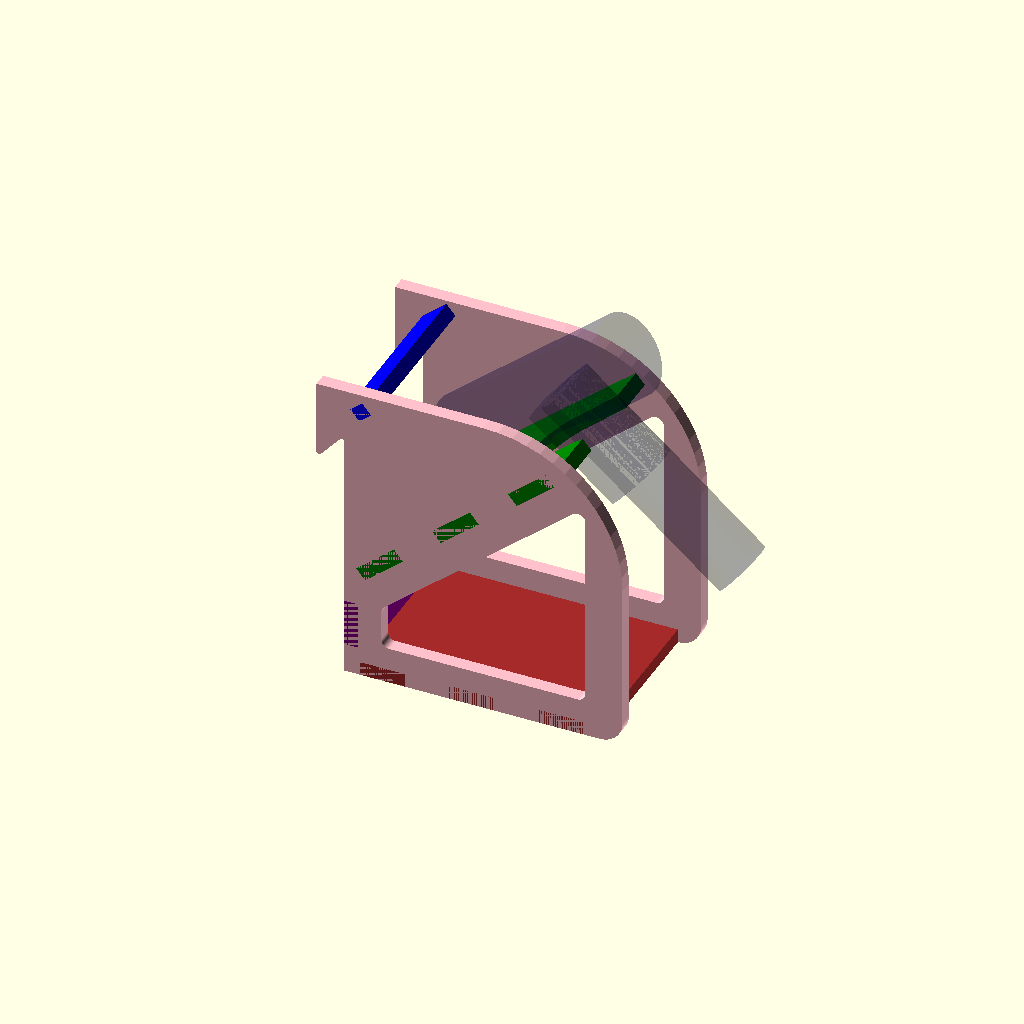
Cell 1: the model at its default parameters.
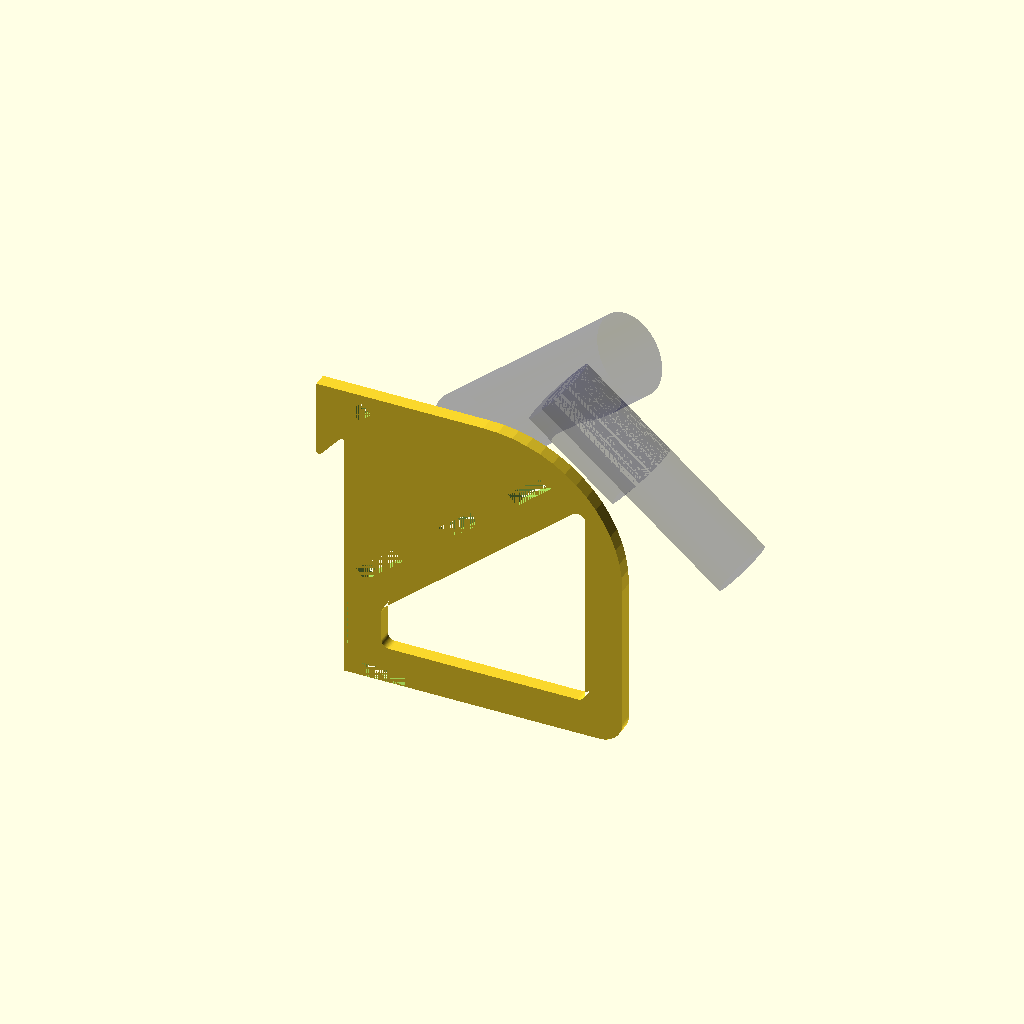
Cell 2: the same model with SHOW = "side".
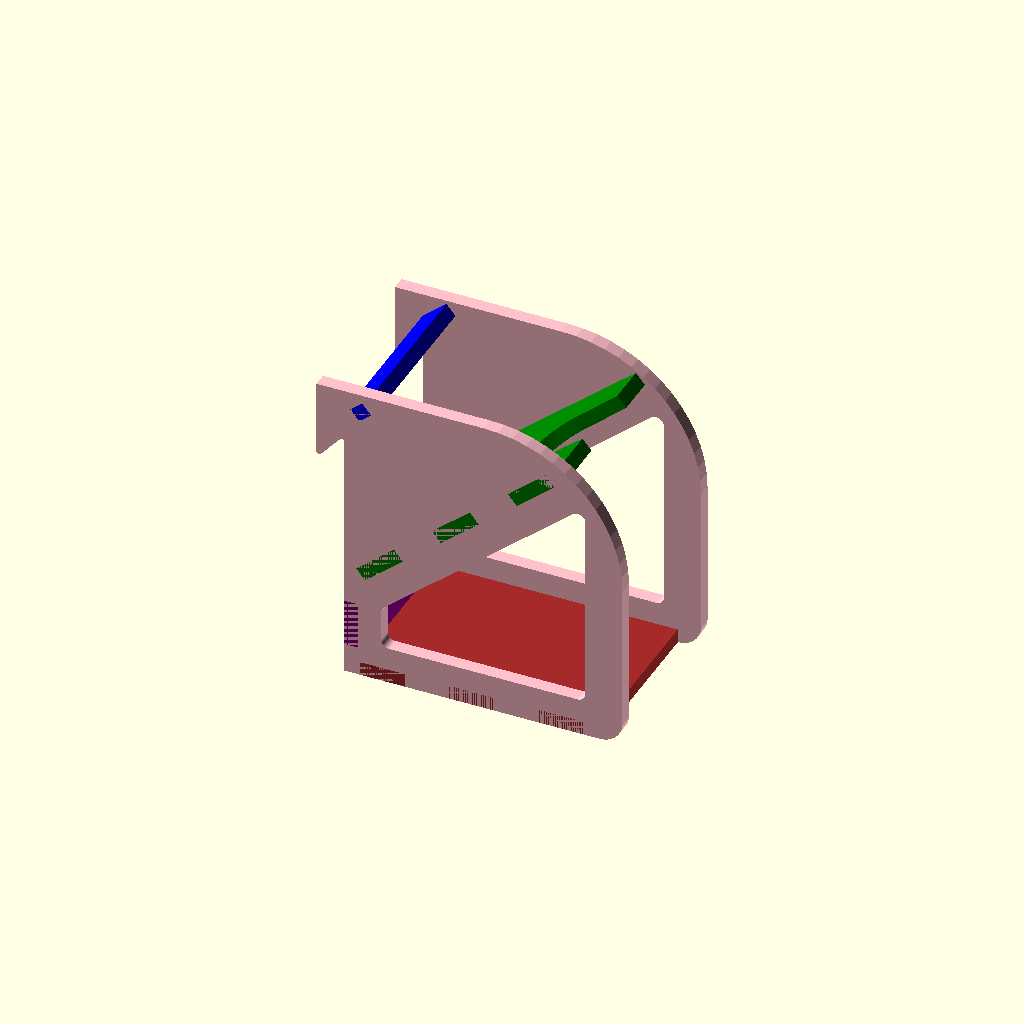
Cell 3 — SHOW_DRILL set to false, the other parameters unchanged.
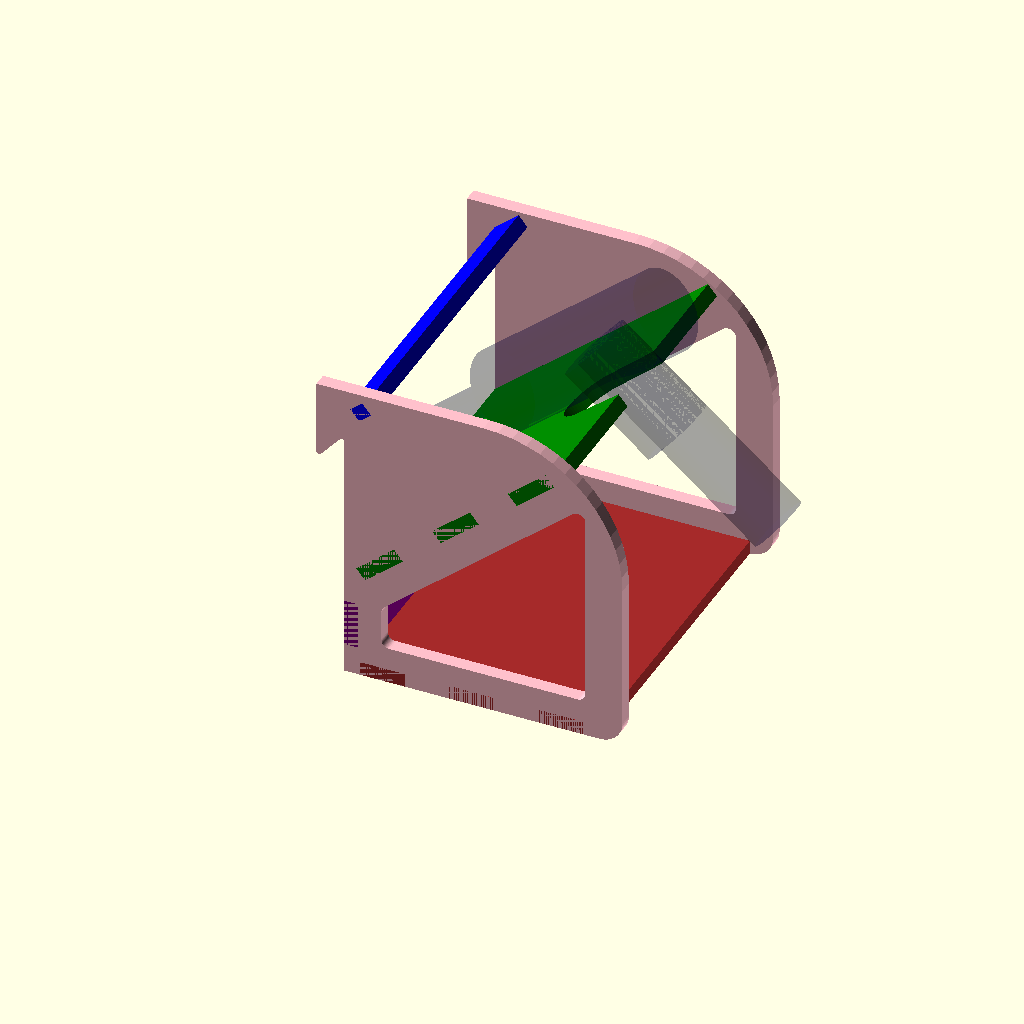
Cell 4: the same model with WIDTH = 200.
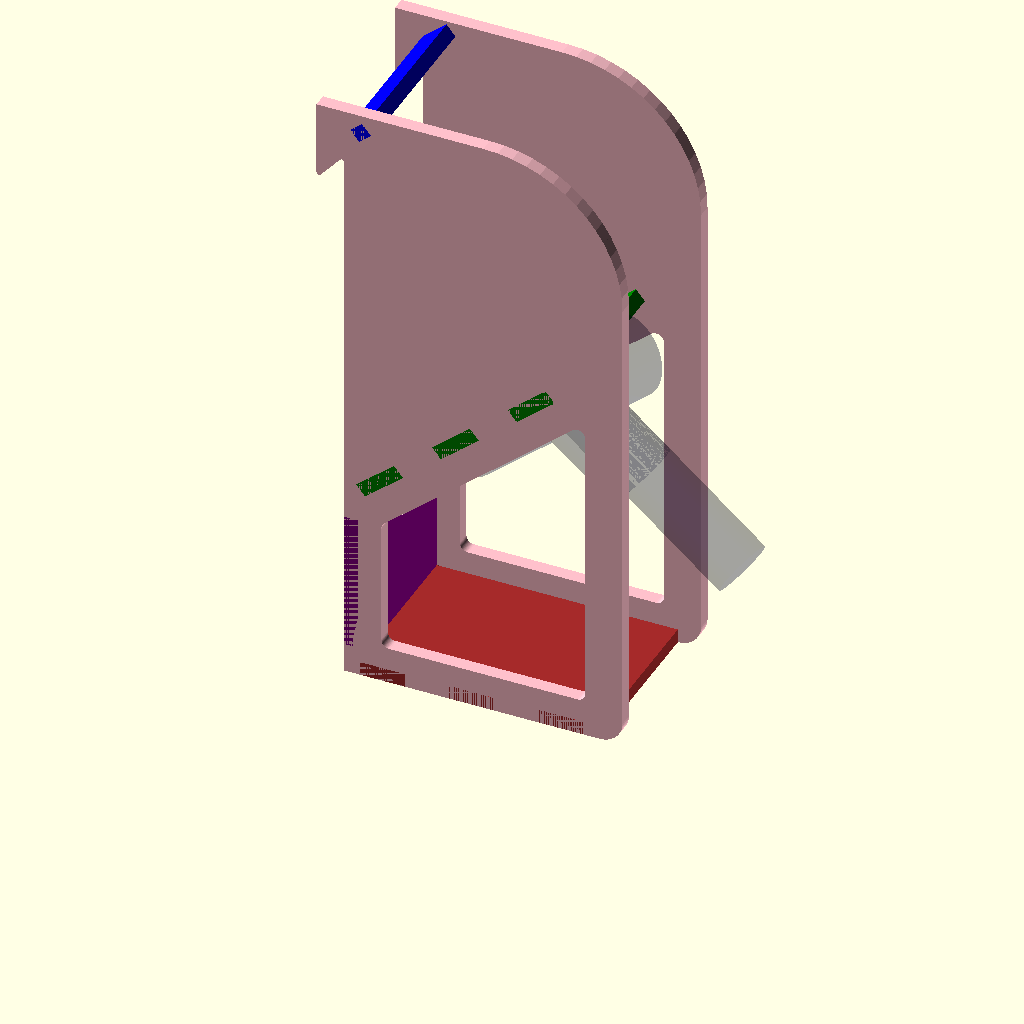
Cell 5: HEIGHT = 400 (everything else at default).
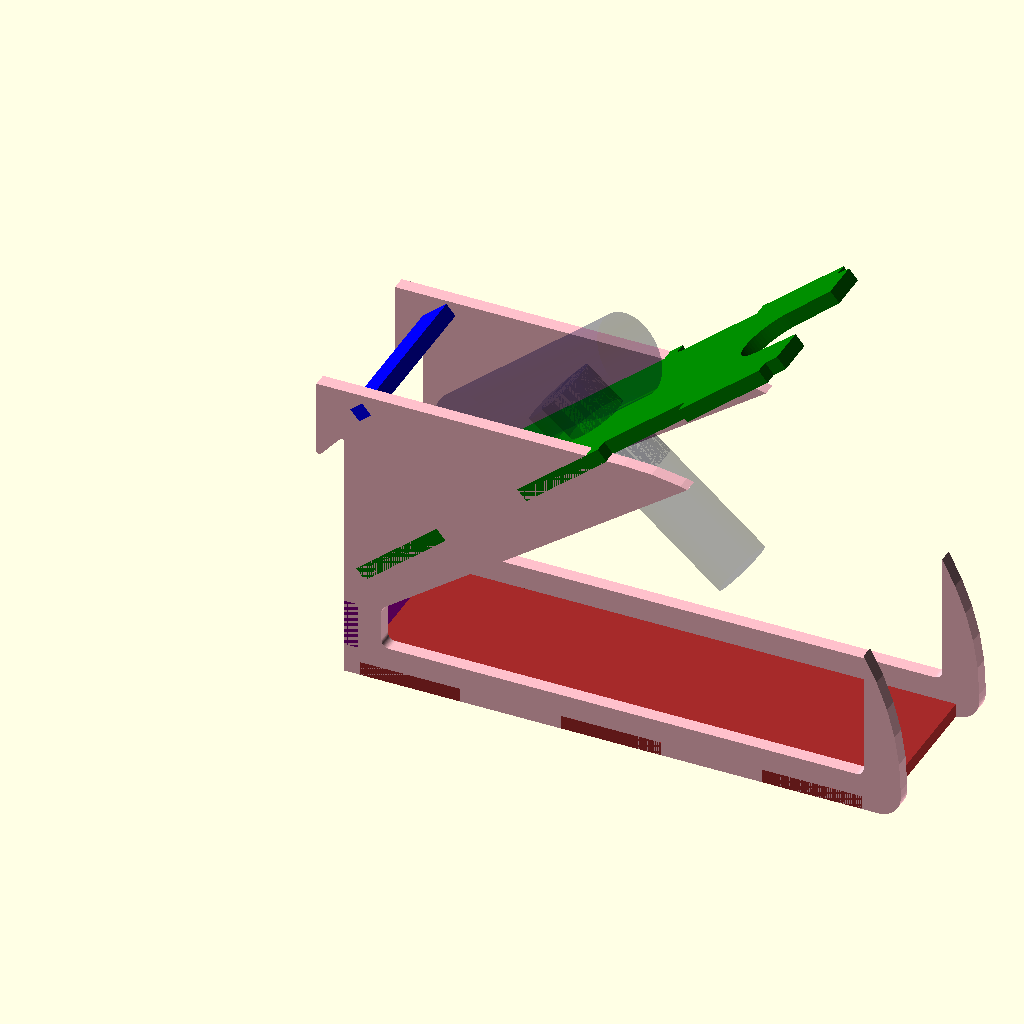
Cell 6: DEPTH = 360 (everything else at default).
All cells are drawn from one camera (rotation 55°, 0°, 25°, orthographic, colour scheme Cornfield), so only the parameter changes between them.
Source of the model, french-cleat-drill-holder/french-cleat-drill-holder.scad:
// French cleat drill holder
// Designed for CNC

WIDTH = 100;
HEIGHT = 200;
DEPTH = 180;

TOOL_WIDTH = 44;
TOOL_HEIGHT = HEIGHT * 0.3;
ANGLE = 40;
CUTOUT_DEPTH = 35;

BOTTOM_ROUNDING = 15;
WALL = 9;
TOP_BAR = 20;

$fn = 60;
SHOW = "all"; // ["all", "side", "top", "bottom", "rear", "angled shelf"]
SHOW_DRILL = true;

if (SHOW == "all") {
  color("pink") SideMasked();
  color("brown") BottomShelf();
  color("purple") RearPlate();
  color("blue") TopBar();
  color("green") AngledShelf();
  color("pink") translate([0, WIDTH + WALL,0]) SideMasked();
} else if (SHOW == "side") {
  difference() {
    SideMasked();
    RearPlate();
    TopBar();
    BottomShelf();
    AngledShelf();
  }
} else if (SHOW == "bottom") {
  BottomShelf();
} else if (SHOW == "top") {
  TopBar();
} else if (SHOW == "rear") {
  RearPlate();
} else if (SHOW == "angled shelf") {
  AngledShelf();
}

if (SHOW_DRILL) {
  %translate([115,WIDTH/2,200]) rotate([0,ANGLE,180]) Drill();
}

module SideMasked() {
  SideWithCleat();
//  translate([0, WIDTH + WALL,0]) SideWithCleat();
}

module BottomShelf() {
  cube([DEPTH - BOTTOM_ROUNDING, WIDTH, WALL]);
    tab_end_distance = 10;
    tab = (DEPTH - BOTTOM_ROUNDING - 2*tab_end_distance) / 5;
    translate([tab_end_distance,0,0]) {
        translate([0,-WALL,0]) cube([tab,WALL,WALL]);
        translate([tab*2,-WALL,0]) cube([tab,WALL,WALL]);
        translate([tab*4,-WALL,0]) cube([tab,WALL,WALL]);
        translate([0,WIDTH,0]) cube([tab,WALL,WALL]);
        translate([tab*2,WIDTH,0]) cube([tab,WALL,WALL]);
        translate([tab*4,WIDTH,0]) cube([tab,WALL,WALL]);
    }
}

module TopBar() {
  translate([0,0, HEIGHT - 15]) rotate([0,90-ANGLE,0]) {
    cube([WALL, WIDTH, TOP_BAR]);
    tab = TOP_BAR / 4;
    translate([0,-WALL,tab]) cube([WALL,WALL,tab*2]);
    translate([0,WIDTH,tab]) cube([WALL,WALL,tab*2]);
  }
}

module RearPlate() {
  translate([0,0, WALL]) {
    cube([WALL, WIDTH, TOOL_HEIGHT - WALL]);
    tab_edge_distance = 10;
    tab = (TOOL_HEIGHT-WALL-2*tab_edge_distance) / 1;
    translate([0,0,tab_edge_distance]) {
        translate([0,-WALL,0]) cube([WALL,WALL,tab]);
        translate([0,WIDTH,0]) cube([WALL,WALL,tab]);
    }
  }
}

module AngledShelf() {
  translate([0,0,TOOL_HEIGHT + WALL])
    rotate([0,-ANGLE,0])
      translate([0,0,-WALL]) {
        difference() {
          cube([DEPTH, WIDTH, WALL]);
          // Cut out
          hull() {
            translate([DEPTH-CUTOUT_DEPTH, WIDTH/2, -1]) cylinder(d=TOOL_WIDTH, h=WALL+2);
            translate([DEPTH, WIDTH/2, -1]) cylinder(d=TOOL_WIDTH * 1.1, h=WALL+2);
            //translate([DEPTH, WIDTH/2, WALL/2]) cube([1, TOOL_WIDTH, WALL+2], center=true);
          }
        }
        // Tabs
        tab_end_distance = 10;
        tab = (DEPTH - 2*tab_end_distance) / 5;
        translate([tab_end_distance,0,0]) {
            translate([0,-WALL,0]) cube([tab,WALL,WALL]);
            translate([tab*2,-WALL,0]) cube([tab,WALL,WALL]);
            translate([tab*4,-WALL,0]) cube([tab,WALL,WALL]);
            translate([0,WIDTH,0]) cube([tab,WALL,WALL]);
            translate([tab*2,WIDTH,0]) cube([tab,WALL,WALL]);
            translate([tab*4,WIDTH,0]) cube([tab,WALL,WALL]);
        }
      }
}

module SideWithCleat() {
  Side(HEIGHT, DEPTH, rb=BOTTOM_ROUNDING, rt=DEPTH * 0.5, t=WALL);
}


module Side(h, d, rb = 10, rt = 70, t=12.5) {
  assert(h > rt);
  assert(d > rt);
  rotate([90,0,0]) linear_extrude(t) offset(-1.6) offset(1.6) {
    translate([0,h-50,0]) rotate([0,180,180]) FrenchCleat2D(18, 50);
    difference() {
      hull() {
        // Bottom rear
        square([1,1]);
        // Bottom front
        translate([d - rb, rb]) circle(rb);
        // Front top
        translate([d-rt, h-rt]) intersection() {
          circle(rt);
          square([rt,rt]);
        };
        // Rear top
        translate([0, h-1]) square([1,1]);
      }
      // Lower cut out
      m = 15;
      offset(-m) hull() {
        r = 20;
        translate([WALL +  r, WALL + r]) circle(r); // Bottom rear
        translate([WALL +  r, WALL + TOOL_HEIGHT - r]) circle(r); // Top rear
        translate([DEPTH - WALL - r, WALL + r]) circle(r); // Bottom front
        translate([DEPTH - WALL - r, WALL + TOOL_HEIGHT - r + (sin(ANGLE)*(DEPTH-r))]) circle(r); // Front top
      }
    }
  }
}

module FrenchCleat2D(t = 18, h = 50) {
 /*
           /  0
          /│   
         / │   
        /  │   
       /   │   
      /    │ h  
    3 │    │   
      │    │   
      │    │   
      │ t  │   
    2 │────│ 1 

  Edit/view: https://cascii.app/40ae3  
  */
  translate([-t,0]) rotate(-90) hull() {
    translate([1.6,1.6,0]) circle(r=1.6); // 0
//    translate([h-2,1,0]) circle(r=2); // 1
//    translate([h-1,t,0]) square([1,1]); // 2
//    translate([t,t-1,0]) square([1,1]); // 3
//    translate([t,t-2,0]) intersection() {
//      circle(2);
//      square([2,2]); // 3
//    }
    translate([t,0,0]) square([h-t,t]); // 1/2/3
  }
//  translate([-t,0,-h]) rotate([90,180,0]) linear_extrude(l) polygon([
//    [0,0], [0,-h], [-t,-h], [-t, -t],
//  ]);
}


module FrenchCleat(t = 18, h = 50, l = 50) {
 /*
           /  0
          /│   
         / │   
        /  │   
       /   │   
      /    │ h  
    3 │    │   
      │    │   
      │    │   
      │ t  │   
    2 │────│ 1 

  Edit/view: https://cascii.app/40ae3  
  */
  translate([-t,-l,-h]) rotate([-90,-90,0]) linear_extrude(l) hull() {
    translate([2,2,0]) circle(r=2); // 0
//    translate([h-2,1,0]) circle(r=2); // 1
//    translate([h-1,t,0]) square([1,1]); // 2
//    translate([t,t-1,0]) square([1,1]); // 3
//    translate([t,t-2,0]) intersection() {
//      circle(2);
//      square([2,2]); // 3
//    }
    translate([t,0,0]) square([h-t,t]); // 1/2/3
  }
//  translate([-t,0,-h]) rotate([90,180,0]) linear_extrude(l) polygon([
//    [0,0], [0,-h], [-t,-h], [-t, -t],
//  ]);
}

module Drill() {
  handle_narrowest = 37.5;
  handle_length_from_center = 150;
  handle_from_rear = 55;
  handle_angle = 10;
  body_widest = 53;
  body_length = 138;
  chuck_and_bit_length = 55;
  trigger_from_handle_center = 50;
  tigger_height_from_center_body = 70;
  
  color("#00003333") translate([0,0,0]) {
    rotate([0,handle_angle,0]) union() {
      // Handle
      translate([0,0,-handle_length_from_center]) cylinder(d=handle_narrowest, h=handle_length_from_center);
      // Trigger
      hull() {
        translate([0,0,-tigger_height_from_center_body]) cylinder(d=handle_narrowest, h=tigger_height_from_center_body);
        translate([trigger_from_handle_center-handle_narrowest ,0,-tigger_height_from_center_body]) cylinder(d=handle_narrowest, h=tigger_height_from_center_body);
      }
    }
    // Body
    translate([-handle_from_rear,0,0]) rotate([0,90,0]) cylinder(d=body_widest, h=body_length);
    // Chuck and bit
    translate([-handle_from_rear+body_length,0,0]) rotate([0,90,0]) cylinder(d=20, h=chuck_and_bit_length);
  }
}
Parameter table extracted from the source (name, type, default, range or options):
WIDTH: number, default 100
HEIGHT: number, default 200
DEPTH: number, default 180
TOOL_WIDTH: number, default 44
ANGLE: number, default 40
CUTOUT_DEPTH: number, default 35
BOTTOM_ROUNDING: number, default 15
WALL: number, default 9
TOP_BAR: number, default 20
SHOW: string, default "all", options "all", "side", "top", "bottom", "rear", "angled shelf"
SHOW_DRILL: bool, default true
